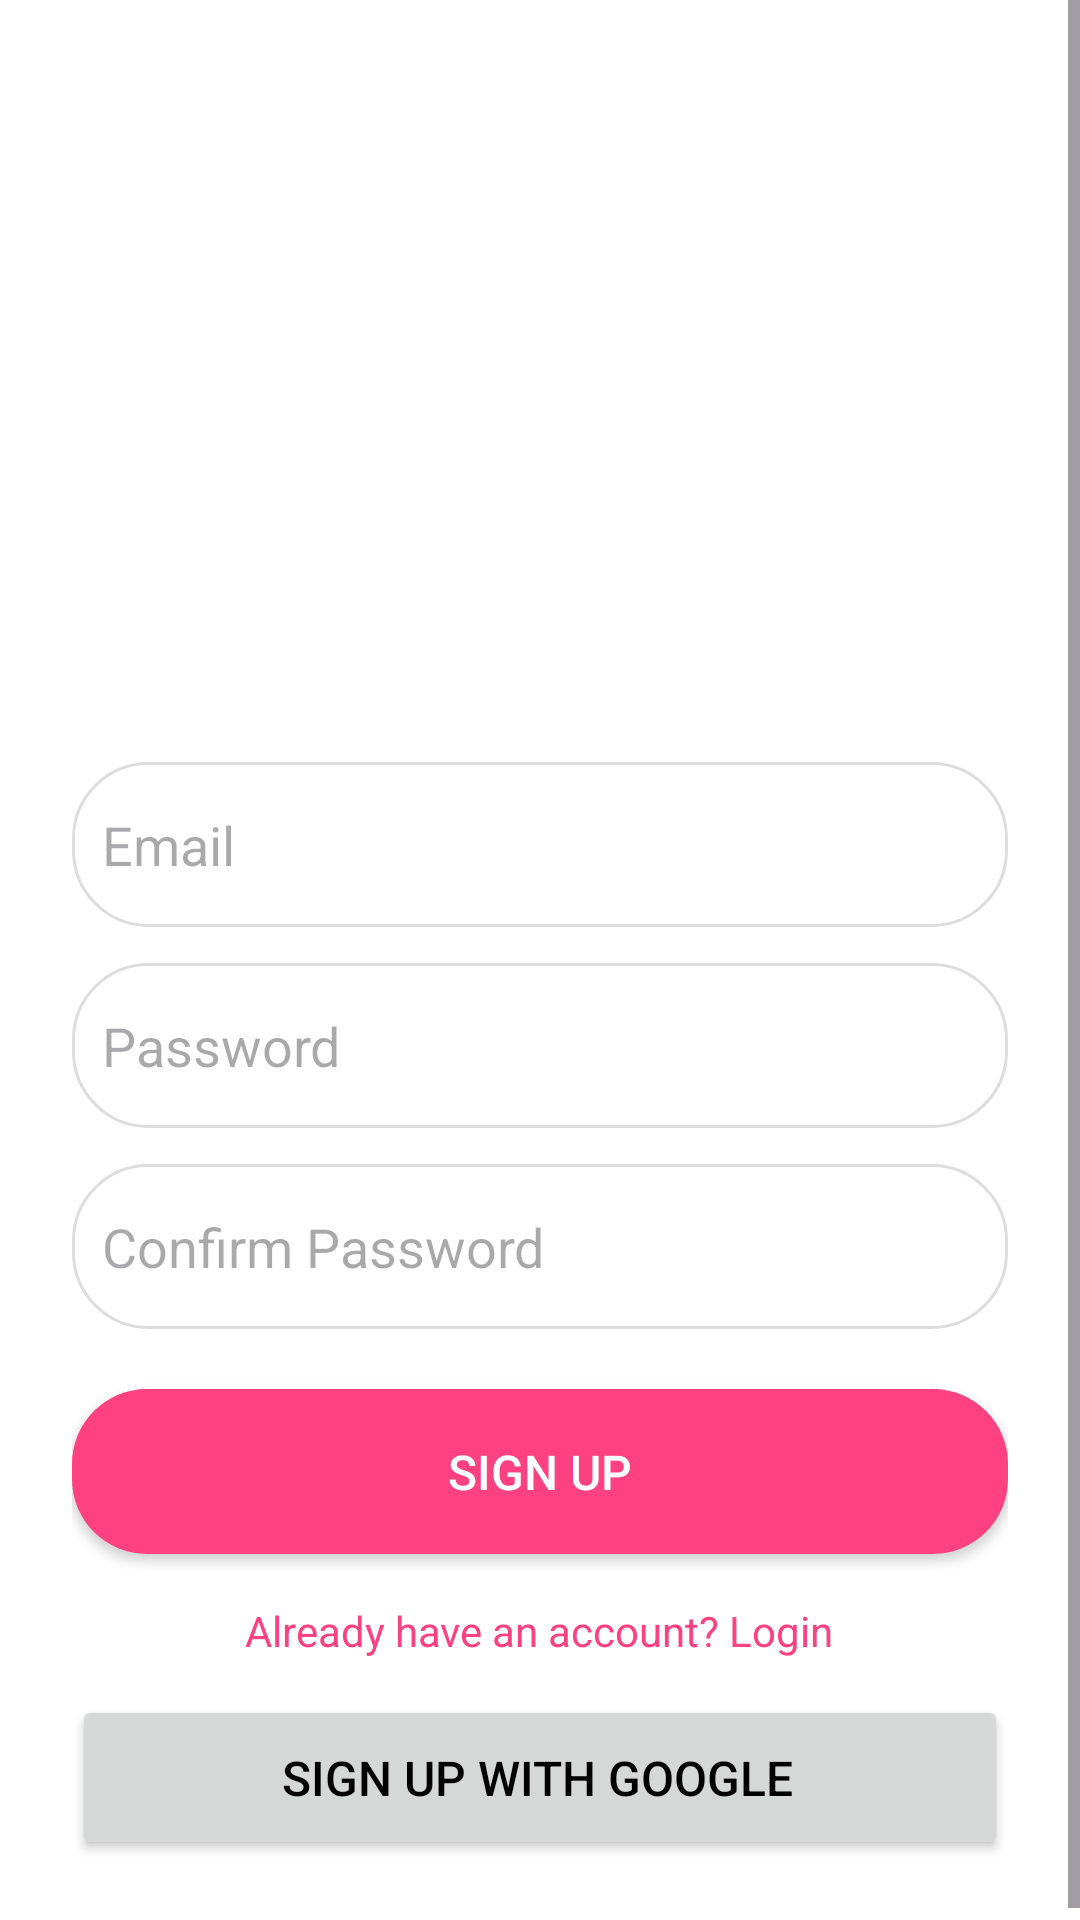

Android layout source for this screen:
<!-- AndroidManifest.xml: application theme Theme.Wordtopia2 -->
<!-- res/layout/activity_signup.xml -->
<?xml version="1.0" encoding="utf-8"?>
<ScrollView xmlns:android="http://schemas.android.com/apk/res/android"
    android:layout_width="match_parent"
    android:layout_height="match_parent"
    android:background="@color/background">

    <LinearLayout
        android:layout_width="match_parent"
        android:layout_height="wrap_content"
        android:orientation="vertical"
        android:gravity="center"
        android:padding="24dp">

        <ImageView
            android:layout_width="200dp"
            android:layout_height="200dp"
            android:src="@drawable/wordtopia_logo"
            android:layout_marginBottom="30dp"
            android:contentDescription="App Logo" />

        <EditText
            android:id="@+id/edtSignupEmail"
            android:layout_width="match_parent"
            android:layout_height="55dp"
            android:hint="Email"
            android:inputType="textEmailAddress"
            android:padding="10dp"
            android:background="@drawable/rounded_edittext"
            android:layout_marginBottom="12dp" />

        <EditText
            android:id="@+id/edtSignupPassword"
            android:layout_width="match_parent"
            android:layout_height="55dp"
            android:hint="Password"
            android:inputType="textPassword"
            android:padding="10dp"
            android:background="@drawable/rounded_edittext"
            android:layout_marginBottom="12dp" />

        <EditText
            android:id="@+id/edtSignupConfirm"
            android:layout_width="match_parent"
            android:layout_height="55dp"
            android:hint="Confirm Password"
            android:inputType="textPassword"
            android:padding="10dp"
            android:background="@drawable/rounded_edittext"
            android:layout_marginBottom="20dp" />

        <Button
            android:id="@+id/btnSignUp"
            android:layout_width="match_parent"
            android:layout_height="55dp"
            android:text="SIGN UP"
            android:textColor="#FFFFFF"
            android:textSize="16sp"
            android:background="@drawable/rounded_button" />

        <TextView
            android:id="@+id/txtGoToLogin"
            android:layout_width="wrap_content"
            android:layout_height="wrap_content"
            android:text="Already have an account? Login"
            android:textSize="14sp"
            android:textColor="#FF4081"
            android:layout_marginTop="16dp" />

        <Button
            android:id="@+id/btnGoogleSignUp"
            android:layout_width="match_parent"
            android:layout_height="55dp"
            android:text="Sign Up with Google"
            android:textColor="#000000"
            android:textSize="16sp"
            android:layout_marginTop="12dp"
            android:drawableStart="@drawable/ic_google_logo"
            android:paddingStart="10dp" />
    </LinearLayout>
</ScrollView>
<!-- resources referenced by this layout -->
<resources>
  <color name="background">#FFFFFF</color>
  <!-- drawable rounded_button (drawable) -->
  <shape xmlns:android="http://schemas.android.com/apk/res/android"
      android:shape="rectangle">
      <solid android:color="#FF4081" />
      <corners android:radius="25dp" />
  </shape>
  <!-- drawable rounded_edittext (drawable) -->
  <shape xmlns:android="http://schemas.android.com/apk/res/android" android:shape="rectangle">
      <solid android:color="#FFFFFF"/>
      <stroke android:color="#DDDDDD" android:width="1dp"/>
      <corners android:radius="25dp"/>
  </shape>
  <style name="Theme.Wordtopia2" parent="Base.Theme.Wordtopia2" />
  <style name="Base.Theme.Wordtopia2" parent="Theme.Material3.DayNight.NoActionBar">
          <item name="android:statusBarColor">@android:color/black</item>
          
      </style>
</resources>
